Labelled photos from "naruto handsign data", an image-classification folder in ericwang10/naruto-hand-signs-identifier. The possible labels are: bird hand sign, boar hand sign, dog hand sign, dragon hand sign, hare hand sign, horse hand sign, monkey hand sign.

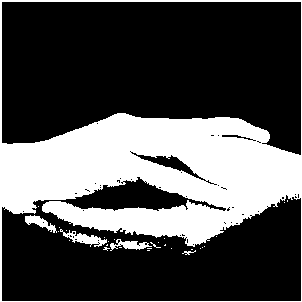
Label: monkey hand sign

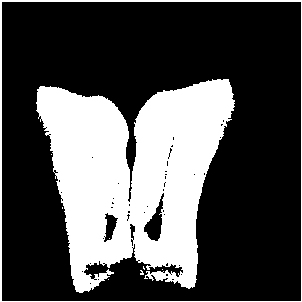
Label: boar hand sign

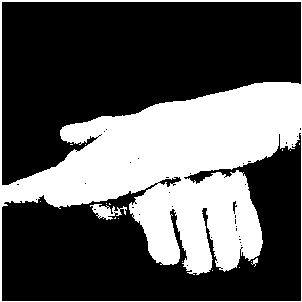
Label: dog hand sign

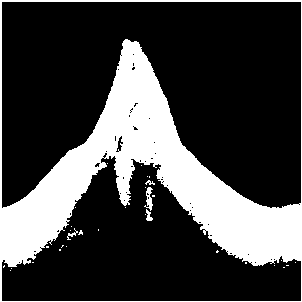
Label: bird hand sign

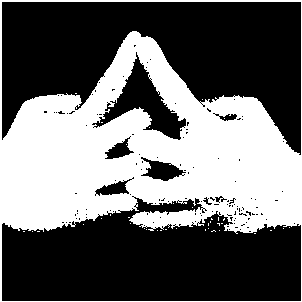
Label: horse hand sign

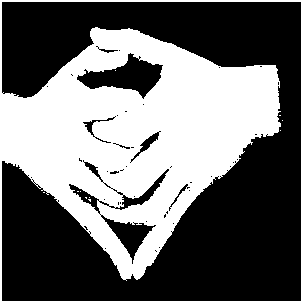
Label: dragon hand sign
